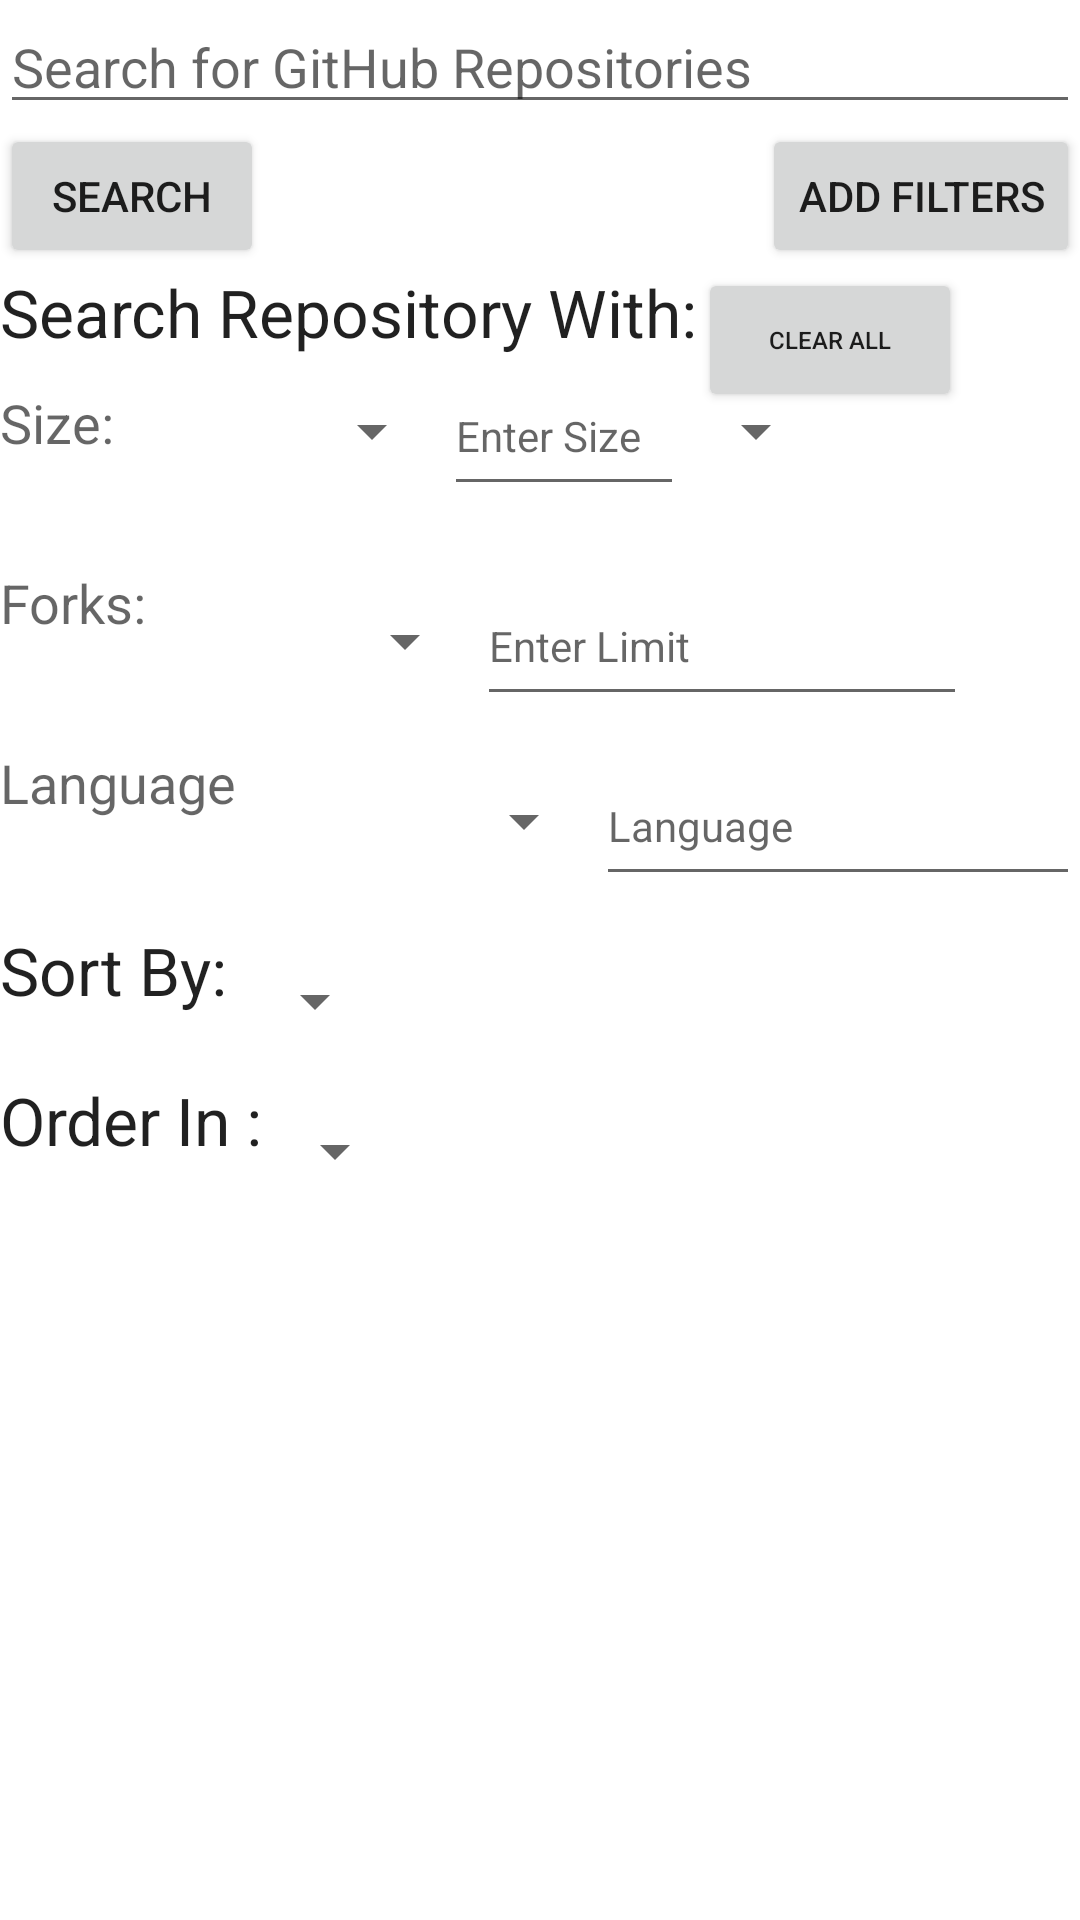

Layout XML and referenced resources for this Android screen:
<!-- AndroidManifest.xml: application theme Theme.Github -->
<!-- res/layout/activity_main.xml -->
<LinearLayout xmlns:android="http://schemas.android.com/apk/res/android"
    xmlns:tools="http://schemas.android.com/tools" android:layout_width="match_parent"
    android:layout_height="match_parent"
    android:orientation="vertical"
    tools:context=".activity.MainActivity">

    <EditText
        android:layout_width="match_parent"
        android:layout_height="wrap_content"
        android:id="@+id/searchText"
        android:hint="Search for GitHub Repositories"/>
    <RelativeLayout
        android:layout_width="wrap_content"
        android:layout_height="wrap_content">
        <Button
            android:layout_width="wrap_content"
            android:layout_height="wrap_content"
            android:text="Search"
            android:id="@+id/search" />
        <Button
            android:layout_width="wrap_content"
            android:layout_height="wrap_content"
            android:layout_alignParentRight="true"
            android:text="Add Filters"
            android:id="@+id/showFilters" />

    </RelativeLayout>

    <RelativeLayout
        android:layout_width="wrap_content"
        android:layout_height="match_parent"
        android:id="@+id/filters_layout">

        <TextView
            android:layout_width="wrap_content"
            android:layout_height="wrap_content"
            android:textAppearance="?android:attr/textAppearanceLarge"
            android:text="Search Repository With:"
            android:id="@+id/textView" />

        <TextView
            android:layout_width="wrap_content"
            android:layout_height="50dp"
            android:textAppearance="?android:attr/textAppearanceMedium"
            android:text="Size:"
            android:id="@+id/sizeFilter"
            android:layout_marginTop="10dp"
            android:layout_below="@+id/textView"
            android:layout_alignParentLeft="true"
            android:layout_alignParentStart="true" />

        <Spinner
            android:layout_width="110dp"
            android:layout_height="50dp"
            android:id="@+id/limitSizeSpinner"
            android:layout_below="@+id/textView"
            android:layout_toRightOf="@+id/sizeFilter"
            android:layout_toEndOf="@+id/sizeFilter" />

        <EditText
            android:layout_width="80dp"
            android:layout_height="50dp"
            android:inputType="number"
            android:hint="Enter Size"
            android:textSize="@dimen/abc_text_size_small_material"
            android:ems="10"
            android:id="@+id/size"
            android:layout_toRightOf="@+id/limitSizeSpinner"
            android:layout_below="@id/textView" />

        <Spinner
            android:layout_width="wrap_content"
            android:layout_height="50dp"
            android:id="@+id/sizeDimenSpinner"
            android:layout_below="@id/textView"
            android:layout_toRightOf="@+id/size" />
        <View
            android:layout_width="fill_parent"
            android:layout_height="10dp"
            android:layout_below="@+id/sizeFilter"
            android:id="@+id/view" />

        <TextView
            android:layout_width="wrap_content"
            android:layout_height="50dp"
            android:textAppearance="?android:attr/textAppearanceMedium"
            android:text="Forks:"
            android:id="@+id/forks"
            android:layout_below="@+id/view"
            android:layout_alignParentLeft="true"
            android:layout_alignParentStart="true" />

        <Spinner
            android:layout_width="110dp"
            android:layout_height="50dp"
            android:id="@+id/forksLimitSpinner"
            android:layout_below="@+id/view"
            android:layout_toRightOf="@+id/forks" />

        <EditText
            android:layout_width="wrap_content"
            android:layout_height="50dp"
            android:inputType="number"
            android:hint="Enter Limit"
            android:ems="10"
            android:textSize="@dimen/abc_text_size_small_material"
            android:id="@+id/forksSize"
            android:layout_below="@+id/view"
            android:layout_toRightOf="@id/forksLimitSpinner" />

        <View
            android:layout_width="fill_parent"
            android:layout_height="10dp"
            android:layout_below="@+id/forks"
            android:id="@+id/view1" />

        <TextView
            android:layout_width="wrap_content"
            android:layout_height="50dp"
            android:textAppearance="?android:attr/textAppearanceMedium"
            android:text="Language"
            android:id="@+id/Language"
            android:layout_below="@+id/view1"
            android:layout_alignParentLeft="true"
            android:layout_alignParentStart="true" />

        <Spinner
            android:layout_width="120dp"
            android:layout_height="50dp"
            android:id="@+id/LanguageIncludeSpinner"
            android:layout_below="@+id/view1"
            android:layout_toRightOf="@+id/Language"
            android:layout_toEndOf="@+id/Language" />

        <EditText
            android:layout_width="wrap_content"
            android:layout_height="50dp"
            android:inputType="textPersonName"
            android:hint="Language"
            android:textSize="@dimen/abc_text_size_small_material"
            android:ems="10"
            android:id="@+id/languageName"
            android:layout_below="@id/view1"
            android:layout_toRightOf="@+id/LanguageIncludeSpinner"
            />

        <View
            android:layout_width="fill_parent"
            android:layout_height="10dp"
            android:layout_below="@+id/Language"
            android:id="@+id/view2" />

        <TextView
            android:layout_width="wrap_content"
            android:layout_height="50dp"
            android:textAppearance="?android:attr/textAppearanceLarge"
            android:text="Sort By: "
            android:id="@+id/sortRepo"
            android:layout_below="@+id/view2"
            android:layout_alignParentLeft="true"
            android:layout_alignParentStart="true" />

        <Spinner
            android:layout_width="wrap_content"
            android:layout_height="50dp"
            android:id="@+id/sortFilter"
            android:layout_below="@+id/view2"
            android:layout_toRightOf="@+id/sortRepo"/>

        <TextView
            android:layout_width="wrap_content"
            android:layout_height="50dp"
            android:textAppearance="?android:attr/textAppearanceLarge"
            android:text="Order In :"
            android:id="@+id/order"
            android:layout_below="@+id/sortRepo"
            android:layout_alignParentLeft="true"/>

        <Spinner
            android:layout_width="wrap_content"
            android:layout_height="50dp"
            android:id="@+id/orderBy"
            android:layout_toRightOf="@+id/order"
            android:layout_below="@id/sortRepo" />

        <Button
            android:layout_width="wrap_content"
            android:layout_height="wrap_content"
            android:layout_margin="0dp"
            android:padding="0dp"
            android:textSize="8dp"
            android:text="Clear All"
            android:id="@+id/clearFilters"
            android:layout_toRightOf="@+id/textView" />


    </RelativeLayout>



</LinearLayout>
<!-- resources referenced by this layout -->
<resources>
  <style name="Theme.Github" parent="Theme.MaterialComponents.DayNight.DarkActionBar">
          
          <item name="colorPrimary">@color/purple_500</item>
          <item name="colorPrimaryVariant">@color/purple_700</item>
          <item name="colorOnPrimary">@color/white</item>
          
          <item name="colorSecondary">@color/teal_200</item>
          <item name="colorSecondaryVariant">@color/teal_700</item>
          <item name="colorOnSecondary">@color/black</item>
          
          <item name="android:statusBarColor" tools:targetApi="l">?attr/colorPrimaryVariant</item>
          
      </style>
  <color name="purple_500">#FF6200EE</color>
  <color name="purple_700">#FF3700B3</color>
  <color name="white">#FFFFFFFF</color>
  <color name="teal_200">#FF03DAC5</color>
  <color name="teal_700">#FF018786</color>
  <color name="black">#FF000000</color>
</resources>
